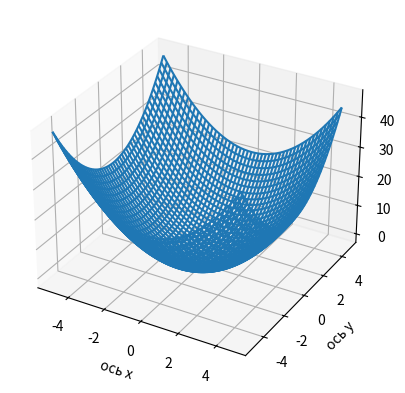

Generate this figure with matplotlib:
import matplotlib.pyplot as plt
import numpy as np


def func_5(x, y):
    result = x ** 2 + y ** 2 - 2
    return result


fig = plt.figure()
ax_3d = fig.add_subplot(projection='3d')
ax_3d.set_xlabel('ось x')
ax_3d.set_ylabel('ось y')
ax_3d.set_zlabel('ось z')
x = np.arange(-5, 5, 0.2)
y = np.arange(-5, 5, 0.2)
xgrid, ygrid = np.meshgrid(x, y)
zgrid = func_5(xgrid, ygrid)
ax_3d.plot_wireframe(xgrid, ygrid, zgrid)
plt.grid(True)
plt.show()
